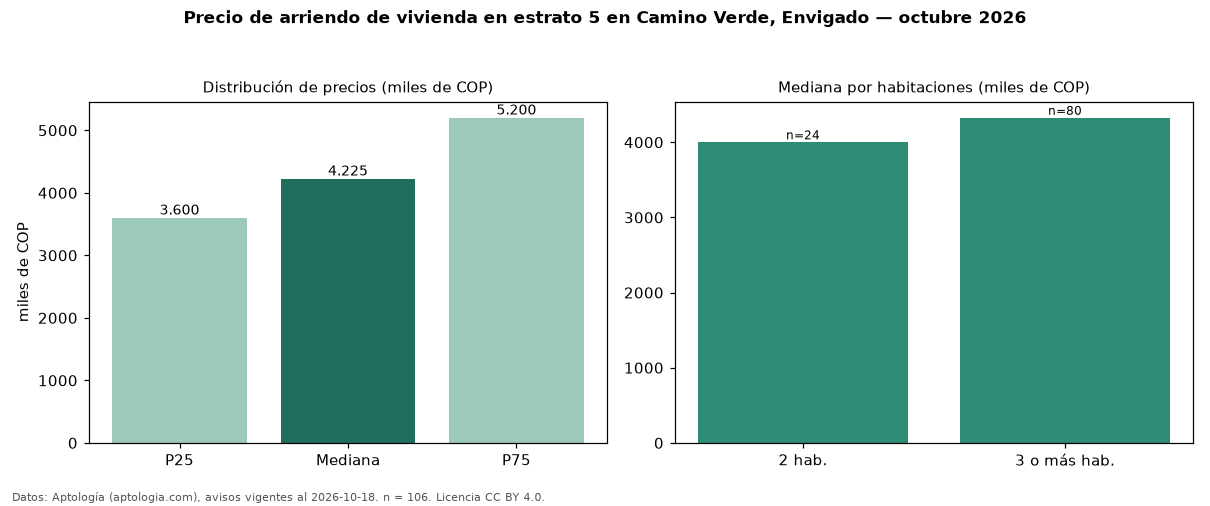

The file beside this chart, header and first rows:
seccion, metrica, valor, moneda, n
precio, p25, 3600000, COP, 106
precio, mediana, 4225000, COP, 106
precio, p75, 5200000, COP, 106
precio, minimo, 2400000, COP, 106
precio, maximo, 13800000, COP, 106
m2, mediana_precio_m2, 48431, COP, 106
m2, area_mediana_m2, 89.0, m2, 106
banos, mediana_banos, 2.0, , 
parqueadero, pct_con_parqueadero, 100.0, %, 98
estrato, estrato_mas_frecuente, 5, , 106
habitaciones, 2, 4000000, COP, 24
habitaciones, 3+, 4325000, COP, 80
fuente, fecha_datos, 2026-10-18, , 
fuente, atribucion, https://www.aptologia.com/arriendo/envig…, , 
fuente, licencia, CC BY 4.0, , 
